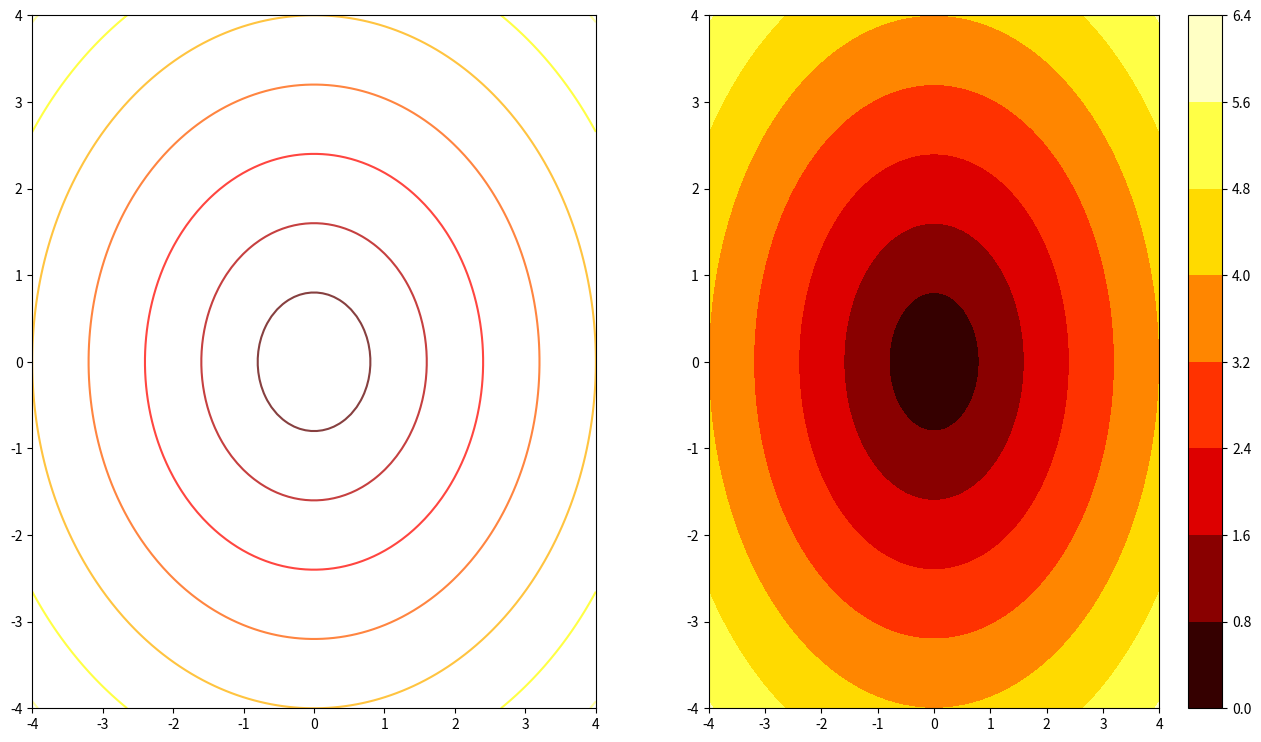

The script that saved this image:
import numpy as np
import matplotlib.pyplot as plt
 
"""
np.linspace()在指定的大间隔内[-4.0,4.0]，返回固定间隔100个数据
"""
x = np.linspace(-4.0, 4.0, 100)
y = np.linspace(-4.0, 4.0, 100)
 
"""
np.meshgrid()两个坐标轴上的点在平面上画格,产生一个以向量x为行，向量y为列的矩
"""
X, Y = np.meshgrid(x, y)
 
# 定义Z与X,Y之间的关系,即原方程x²+y²=r²
Z = np.sqrt(X ** 2 + Y ** 2)
 
fig, axes = plt.subplots(1, 2, figsize=(16, 9))
 
axes[0].contour(X, Y, Z, alpha=0.75, cmap=plt.cm.hot)
 
cp = axes[1].contourf(X, Y, Z, cmap=plt.cm.hot)
 
fig.colorbar(cp)
plt.show()